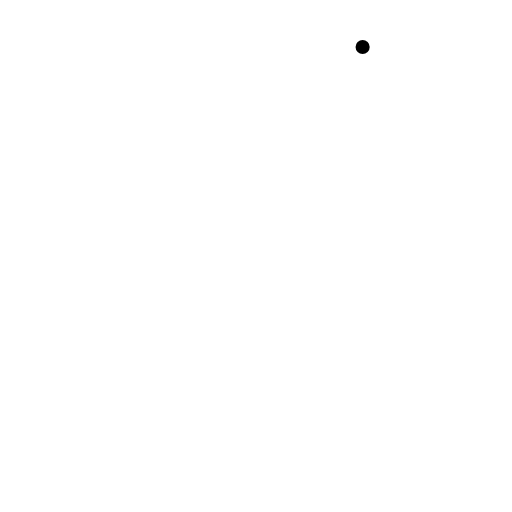
t = 0.00 s
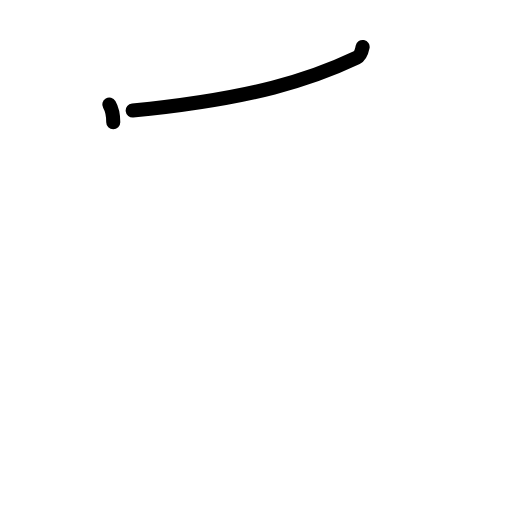
t = 1.38 s
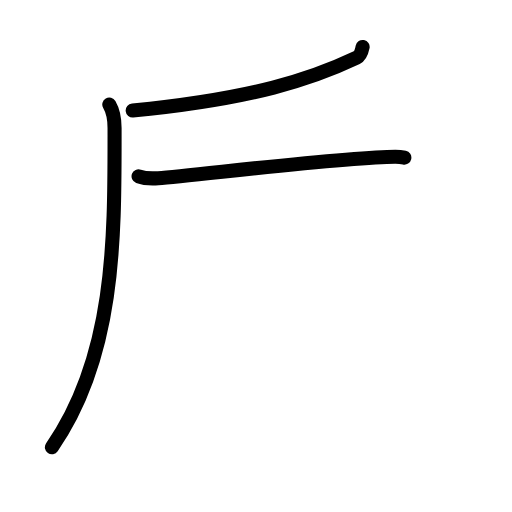
t = 2.83 s
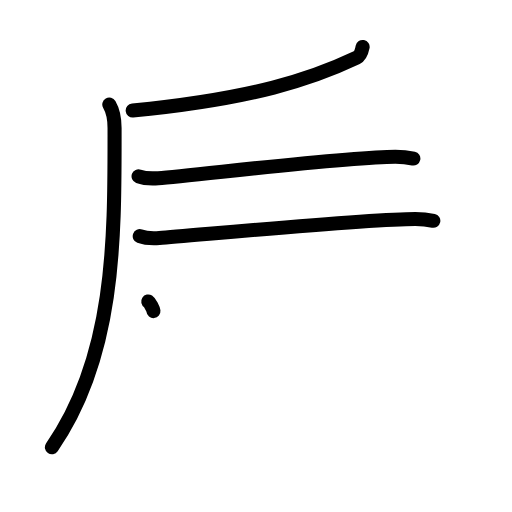
t = 4.25 s
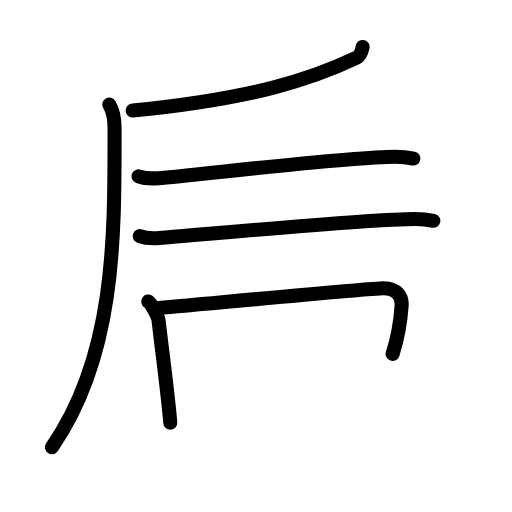
t = 5.63 s
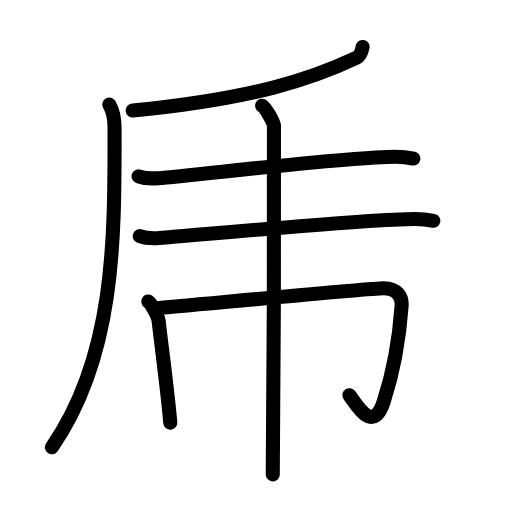
t = 7.00 s

The animated SVG that drew these frames (rendered in a browser with its animation timeline set to each time). Animation: 24 SMIL elements (animate=24); one cycle of 7.00 s.

<?xml version="1.0" encoding="UTF-8"?>
<!--
AniKanjiVG is licensed by CC-BY-SA Paul C. Sommerhoff (https://bitbucket.org/sommerhoff/anikanjivg).
AniKanjiVG uses KanjiVG which is licensed by CC-BY-SA Ulrich Apel (http://kanjivg.tagaini.net).
See also http://creativecommons.org/licenses/by-sa/3.0/
-->
<svg xmlns:kvg='http://kanjivg.tagaini.net' xmlns='http://www.w3.org/2000/svg' width='109' height='109' viewBox='0 0 109 109' style='fill:none;stroke:#000000;stroke-width:3;stroke-linecap:round;stroke-linejoin:round;' id="kvg:kanji_04e55"><g id="kvg:04e55" kvg:element="乕"><g id="kvg:04e55-g1" kvg:element="厂" kvg:variant="true"><path id="kvg:04e55-s1" kvg:type="㇒" d="M77.2,10c-0.2,1-0.5,1.92-1.26,2.28C66.46,16.78,54,21,28.25,23.54"><animate attributeName="d" begin="0.0s" dur="0.5s" from="M77.2,10C77.2,10,77.2,10,77.2,10" to="M77.2,10c-0.2,1-0.5,1.92-1.26,2.28" />
<animate attributeName="d" begin="0.5s" dur="0.5s" from="M77.2,10c-0.2,1-0.5,1.92-1.26,2.28c0,0,0,0,0,0,0" to="M77.2,10c-0.2,1-0.5,1.92-1.26,2.28C66.46,16.78,54,21,28.25,23.54" />
</path>
<g id="kvg:04e55-g2" kvg:element="丿" kvg:radical="tradit"><path id="kvg:04e55-s2" kvg:type="㇒" d="M23.27,22.25c0.73,1.25,1.12,2.54,1.12,5.02c0,22.65,0.35,48.23-13.34,67.94"><animate attributeName="d" begin="1.0s" dur="0.5s" from="M23.27,22.25C23.27,22.25,23.27,22.25,23.27,22.25" to="M23.27,22.25c0.73,1.25,1.12,2.54,1.12,5.02" />
<animate attributeName="d" begin="1.5s" dur="0.5s" from="M23.27,22.25c0.73,1.25,1.12,2.54,1.12,5.02c0,0,0,0,0,0,0" to="M23.27,22.25c0.73,1.25,1.12,2.54,1.12,5.02c0,22.65,0.35,48.23-13.34,67.94" />
<animate attributeName="d" begin="0s" dur="1.0s" from="M-100,-100" to="M-100,-100" />
</path>
</g>
</g>
<g id="kvg:04e55-g3" kvg:element="二"><g id="kvg:04e55-g4" kvg:position="top"><path id="kvg:04e55-s3" kvg:type="㇐" d="M29.5,37.53c1.09,0.4,3.1,0.48,4.19,0.4c7.62-0.56,40.09-4.57,50.48-4.57c1.82,0,2.92,0.19,3.83,0.39"><animate attributeName="d" begin="2.0s" dur="0.3333333333333333s" from="M29.5,37.53C29.5,37.53,29.5,37.53,29.5,37.53" to="M29.5,37.53c1.09,0.4,3.1,0.48,4.19,0.4" />
<animate attributeName="d" begin="2.3333333333333335s" dur="0.3333333333333333s" from="M29.5,37.53c1.09,0.4,3.1,0.48,4.19,0.4c0,0,0,0,0,0,0" to="M29.5,37.53c1.09,0.4,3.1,0.48,4.19,0.4c7.62-0.56,40.09-4.57,50.48-4.57" />
<animate attributeName="d" begin="2.6666666666666665s" dur="0.3333333333333333s" from="M29.5,37.53c1.09,0.4,3.1,0.48,4.19,0.4c7.62-0.56,40.09-4.57,50.48-4.57c0,0,0,0,0,0,0" to="M29.5,37.53c1.09,0.4,3.1,0.48,4.19,0.4c7.62-0.56,40.09-4.57,50.48-4.57c1.82,0,2.92,0.19,3.83,0.39" />
<animate attributeName="d" begin="0s" dur="2.0s" from="M-100,-100" to="M-100,-100" />
</path>
</g>
<g id="kvg:04e55-g5" kvg:position="bottom"><path id="kvg:04e55-s4" kvg:type="㇐" d="M29.75,50.28c1.09,0.4,3.1,0.48,4.19,0.4c7.62-0.56,44.09-4.07,54.48-4.07c1.82,0,2.92,0.19,3.83,0.39"><animate attributeName="d" begin="3.0s" dur="0.3333333333333333s" from="M29.75,50.28C29.75,50.28,29.75,50.28,29.75,50.28" to="M29.75,50.28c1.09,0.4,3.1,0.48,4.19,0.4" />
<animate attributeName="d" begin="3.3333333333333335s" dur="0.3333333333333333s" from="M29.75,50.28c1.09,0.4,3.1,0.48,4.19,0.4c0,0,0,0,0,0,0" to="M29.75,50.28c1.09,0.4,3.1,0.48,4.19,0.4c7.62-0.56,44.09-4.07,54.48-4.07" />
<animate attributeName="d" begin="3.6666666666666665s" dur="0.3333333333333333s" from="M29.75,50.28c1.09,0.4,3.1,0.48,4.19,0.4c7.62-0.56,44.09-4.07,54.48-4.07c0,0,0,0,0,0,0" to="M29.75,50.28c1.09,0.4,3.1,0.48,4.19,0.4c7.62-0.56,44.09-4.07,54.48-4.07c1.82,0,2.92,0.19,3.83,0.39" />
<animate attributeName="d" begin="0s" dur="3.0s" from="M-100,-100" to="M-100,-100" />
</path>
</g>
</g>
<g id="kvg:04e55-g6" kvg:element="巾"><path id="kvg:04e55-s5" kvg:type="㇑" d="M31.56,64.18c0.67,0.43,2.12,3.22,2.21,4.09c0.48,4.48,1.98,15.48,2.48,21.73"><animate attributeName="d" begin="4.0s" dur="0.5s" from="M31.56,64.18C31.56,64.18,31.56,64.18,31.56,64.18" to="M31.56,64.18c0.67,0.43,2.12,3.22,2.21,4.09" />
<animate attributeName="d" begin="4.5s" dur="0.5s" from="M31.56,64.18c0.67,0.43,2.12,3.22,2.21,4.09c0,0,0,0,0,0,0" to="M31.56,64.18c0.67,0.43,2.12,3.22,2.21,4.09c0.48,4.48,1.98,15.48,2.48,21.73" />
<animate attributeName="d" begin="0s" dur="4.0s" from="M-100,-100" to="M-100,-100" />
</path>
<path id="kvg:04e55-s6" kvg:type="㇆a" d="M33.37,65.61c4.18-0.3,45.18-4.26,48.3-4.26c2.83,0,3.97,1.8,3.83,3.76C85,72.25,84,78.5,81.66,85.58c-2.25,6.79-5.51,0.96-7.27-1.44"><animate attributeName="d" begin="5.0s" dur="0.25s" from="M33.37,65.61C33.37,65.61,33.37,65.61,33.37,65.61" to="M33.37,65.61c4.18-0.3,45.18-4.26,48.3-4.26" />
<animate attributeName="d" begin="5.25s" dur="0.25s" from="M33.37,65.61c4.18-0.3,45.18-4.26,48.3-4.26c0,0,0,0,0,0,0" to="M33.37,65.61c4.18-0.3,45.18-4.26,48.3-4.26c2.83,0,3.97,1.8,3.83,3.76" />
<animate attributeName="d" begin="5.5s" dur="0.25s" from="M33.37,65.61c4.18-0.3,45.18-4.26,48.3-4.26c2.83,0,3.97,1.8,3.83,3.76c0,0,0,0,0,0,0" to="M33.37,65.61c4.18-0.3,45.18-4.26,48.3-4.26c2.83,0,3.97,1.8,3.83,3.76C85,72.25,84,78.5,81.66,85.58" />
<animate attributeName="d" begin="5.75s" dur="0.25s" from="M33.37,65.61c4.18-0.3,45.18-4.26,48.3-4.26c2.83,0,3.97,1.8,3.83,3.76C85,72.25,84,78.5,81.66,85.58c0,0,0,0,0,0,0" to="M33.37,65.61c4.18-0.3,45.18-4.26,48.3-4.26c2.83,0,3.97,1.8,3.83,3.76C85,72.25,84,78.5,81.66,85.58c-2.25,6.79-5.51,0.96-7.27-1.44" />
<animate attributeName="d" begin="0s" dur="5.0s" from="M-100,-100" to="M-100,-100" />
</path>
<path id="kvg:04e55-s7" kvg:type="㇑" d="M55.81,22.5c0.76,0.45,2.36,3.35,2.51,4.25c0.15,0.9-0.1,68.65-0.25,74.25"><animate attributeName="d" begin="6.0s" dur="0.5s" from="M55.81,22.5C55.81,22.5,55.81,22.5,55.81,22.5" to="M55.81,22.5c0.76,0.45,2.36,3.35,2.51,4.25" />
<animate attributeName="d" begin="6.5s" dur="0.5s" from="M55.81,22.5c0.76,0.45,2.36,3.35,2.51,4.25c0,0,0,0,0,0,0" to="M55.81,22.5c0.76,0.45,2.36,3.35,2.51,4.25c0.15,0.9-0.1,68.65-0.25,74.25" />
<animate attributeName="d" begin="0s" dur="6.0s" from="M-100,-100" to="M-100,-100" />
</path>
</g>
</g>
</svg>
